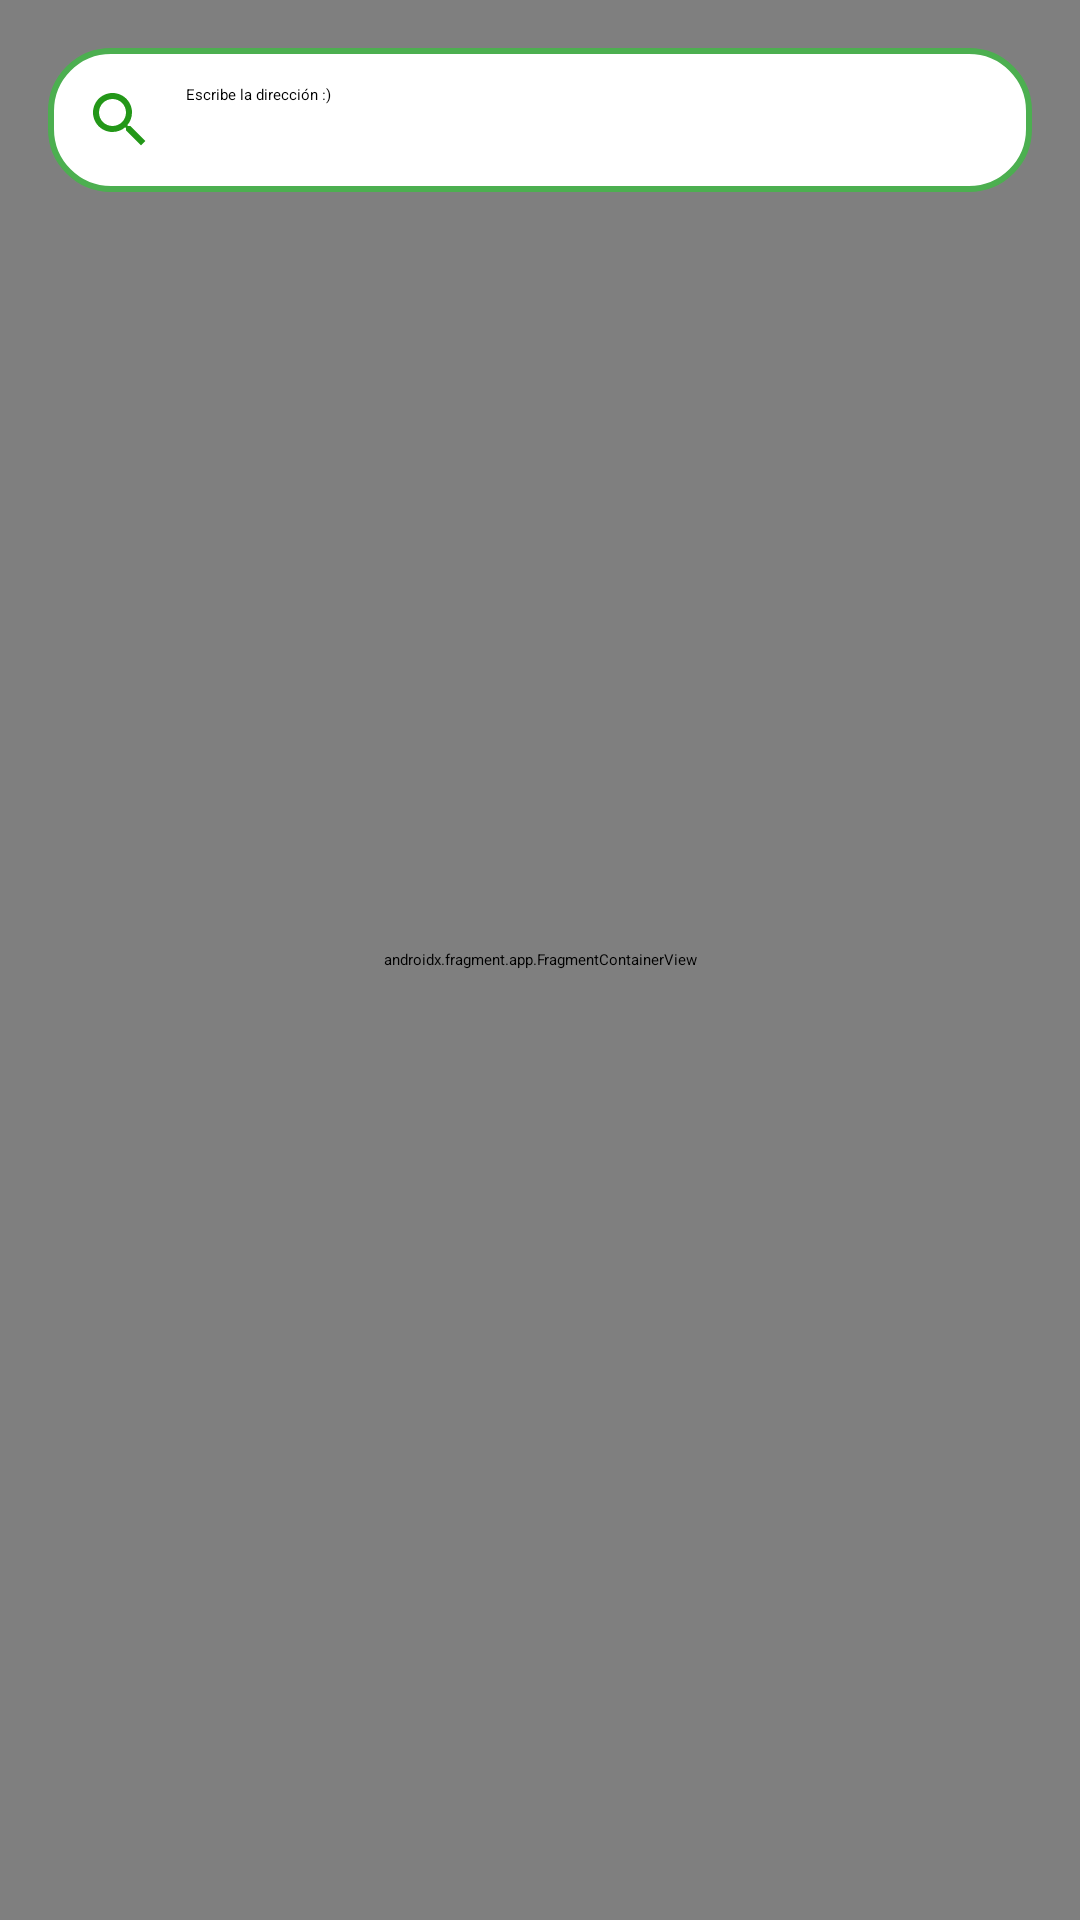

Android layout source for this screen:
<!-- AndroidManifest.xml: application theme Theme.Taller2 -->
<!-- res/layout/activity_mapa.xml -->
<?xml version="1.0" encoding="utf-8"?>
<RelativeLayout xmlns:android="http://schemas.android.com/apk/res/android"
    xmlns:tools="http://schemas.android.com/tools"
    android:id="@+id/root"
    android:layout_width="match_parent"
    android:layout_height="match_parent"
    tools:context=".MapaActivity"
    tools:ignore="ExtraText">

    <androidx.fragment.app.FragmentContainerView
        android:id="@+id/map"
        android:layout_width="match_parent"
        android:layout_height="match_parent"
        android:name="com.google.android.gms.maps.SupportMapFragment" />

    <Switch
        android:id="@+id/trackLocationSwitch"
        android:layout_width="wrap_content"
        android:layout_height="wrap_content"
        android:layout_below="@id/searchEditText"
        android:layout_centerHorizontal="true"
        android:layout_marginTop="8dp"
        android:text="Mover el mapa con la posición del usuario?" />


    
    <EditText
        android:id="@+id/searchEditText"
        android:layout_width="match_parent"
        android:layout_height="wrap_content"
        android:hint="@string/Direccion"
        android:drawableStart="@drawable/icono_search_24"
        android:drawablePadding="10dp"
        android:background="@drawable/edit_txt_background"
        android:inputType="text"
        android:ems="10"
        android:padding="12dp"
        android:layout_alignParentTop="true"
        android:layout_marginTop="16dp"
        android:layout_marginStart="16dp"
        android:layout_marginEnd="16dp"/>

    <ImageView
        android:id="@+id/logoImageView"
        android:layout_width="200dp"
        android:layout_height="100dp"
        android:layout_centerHorizontal="true"
        android:layout_alignParentBottom="true"
        android:layout_marginBottom="16dp"
        android:contentDescription="@string/logo" />


</RelativeLayout>
<!-- resources referenced by this layout -->
<resources>
  <!-- drawable edit_txt_background (drawable) -->
  <?xml version="1.0" encoding="utf-8"?>
  <shape xmlns:android="http://schemas.android.com/apk/res/android">
      <solid android:color="#ffffff"/> 
      <corners android:radius="20dp"/> 
      <stroke
          android:width="2dp"
          android:color="#4CAF50"/> 
  </shape>
  <!-- drawable icono_search_24 (drawable) -->
  <vector xmlns:android="http://schemas.android.com/apk/res/android" android:height="24dp" android:tint="#239718" android:viewportHeight="24" android:viewportWidth="24" android:width="24dp">
        
      <path android:fillColor="@android:color/white" android:pathData="M15.5,14h-0.79l-0.28,-0.27C15.41,12.59 16,11.11 16,9.5 16,5.91 13.09,3 9.5,3S3,5.91 3,9.5 5.91,16 9.5,16c1.61,0 3.09,-0.59 4.23,-1.57l0.27,0.28v0.79l5,4.99L20.49,19l-4.99,-5zM9.5,14C7.01,14 5,11.99 5,9.5S7.01,5 9.5,5 14,7.01 14,9.5 11.99,14 9.5,14z"/>
      
  </vector>
  <string name="Direccion">Escribe la dirección :)</string>
  <string name="logo" />
</resources>
